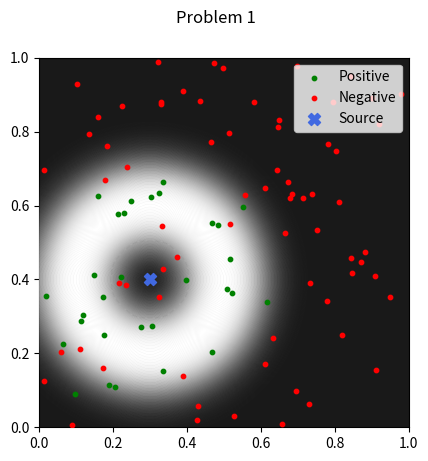

This chart was generated by the following Python code:
import enum
import numpy as np
import math
import matplotlib.pyplot as plt
import matplotlib.patches as patches
import random

############### Creating arena ###############
# Arena bounds
xlim = np.array([0, 1])
ylim = np.array([0, 1])

# Source location
source = np.array([0.3, 0.4])

# Colors for positive and negative sensor readings
colors = ['g', 'r']

# Find the chance of a positive reading
def bernoulliChances(point):
    # Calculate the chances of reading a positive value
    chances = math.exp(-100 * (np.linalg.norm(point - source) - 0.2)**2)

    return chances

# Give a reading from the sensor
def bernoulli(point):
    # Calculate the chances of reading a positive value
    chances = bernoulliChances(point)

    # Roll those chances
    randNum = random.random()

    if(randNum <= chances):
        return 1
    else:
        return 0

# Problem 1

# Helper functions
def createPoints(numPoints):
    # Create 100 random points
    points = np.random.rand(numPoints, 2)

    # Creating the list of positive points and negative points
    posPoints = np.empty((0, 2))
    negPoints = np.empty((0, 2))

    # Create lists of points that result in positive or negative reading
    for i in points:
        if (bernoulli(i) == 1):
            # Checking if the arrays are empty
            if (posPoints.size == 0):
                posPoints = np.array([i[0], i[1]])
            else:
                posPoints = np.vstack([posPoints, i])
                
        else:
            # Checking if the arrays are empty
            if (negPoints.size == 0):
                negPoints = np.array([i[0], i[1]])
            else:
                negPoints = np.vstack([negPoints, i])
                
    print("Negative points", end=" ")
    print(negPoints.shape, end=":\n")
    print(negPoints)
    print()

    print("Positive points", end=" ")
    print(posPoints.shape, end=":\n")
    print(posPoints)

    return posPoints, negPoints

# Create the circle patches
def createChancesVisual(ax, enumeration):
    # The loop to test the circle patches
    for i in range(0, enumeration):
        # Create the patch, and change the alpha based on the chances
        alpha = bernoulliChances(np.array([source[0] + (i / enumeration),
                                           source[1]]))
        
        circle = patches.Circle((source[0], source[1]),
                                (i / enumeration),
                                alpha = alpha,
                                color = 'white',
                                fill=False,
                                zorder = 1 + i,
                                label='_nolegend_')
        ax.add_patch(circle)

# Add the points to the plot
def addPoints(ax, posPoints, negPoints, enumeration):
    # Default params for the points
    size = 10

    # Error checking on adding scatters to the plot
    if(posPoints.size > 2):
        ax.scatter(posPoints[:, 0], posPoints[:, 1],
                   color=colors[0], zorder=enumeration + 2,
                   label="Positive", s=size)
    if(posPoints.size == 2):
        ax.scatter(posPoints[0], posPoints[1],
                   color=colors[0], zorder=enumeration + 2,
                   label="Positive", s=size)

    if(negPoints.size > 2):
        ax.scatter(negPoints[:, 0], negPoints[:, 1],
                   color=colors[1], zorder=enumeration + 3,
                   label="Negative", s=size)
    if(negPoints.size == 2):
        ax.scatter(negPoints[0], negPoints[1],
                   color=colors[1], zorder=enumeration + 3,
                   label="Negative", s=size)

# Main funciton
def prob1():
    # Creating the random points and sorting them based on the sensor readings
    numPoints = 100
    posPoints, negPoints = createPoints(numPoints)
    
    # Create the plot
    fig, ax = plt.subplots()
    fig.suptitle("Problem 1")
    fig.canvas.manager.set_window_title("Problem 1")

    # Create the patch to be the background
    rect = patches.Rectangle((0, 0), 1, 1, facecolor='black',
                             alpha=0.9, zorder=0, label='_nolegend_')
    ax.add_patch(rect)

    # Creating circle patches to show chances
    enumeration = 500
    createChancesVisual(ax, enumeration)

    # Adding the points to the plot
    addPoints(ax, posPoints, negPoints, enumeration)

    # Adding the source to the plot
    ax.scatter(source[0], source[1], color='royalblue', zorder=enumeration + 5,
               label="Source", s=75, marker='X')

    # Plot the graph
    ax.set_xlim(0, 1)
    ax.set_ylim(0, 1)
    ax.set_aspect('equal')
    plt.legend(loc='upper right').set_zorder(enumeration + 4)
    plt.show()

def main():
    prob1()

if __name__ == "__main__":
    main()
